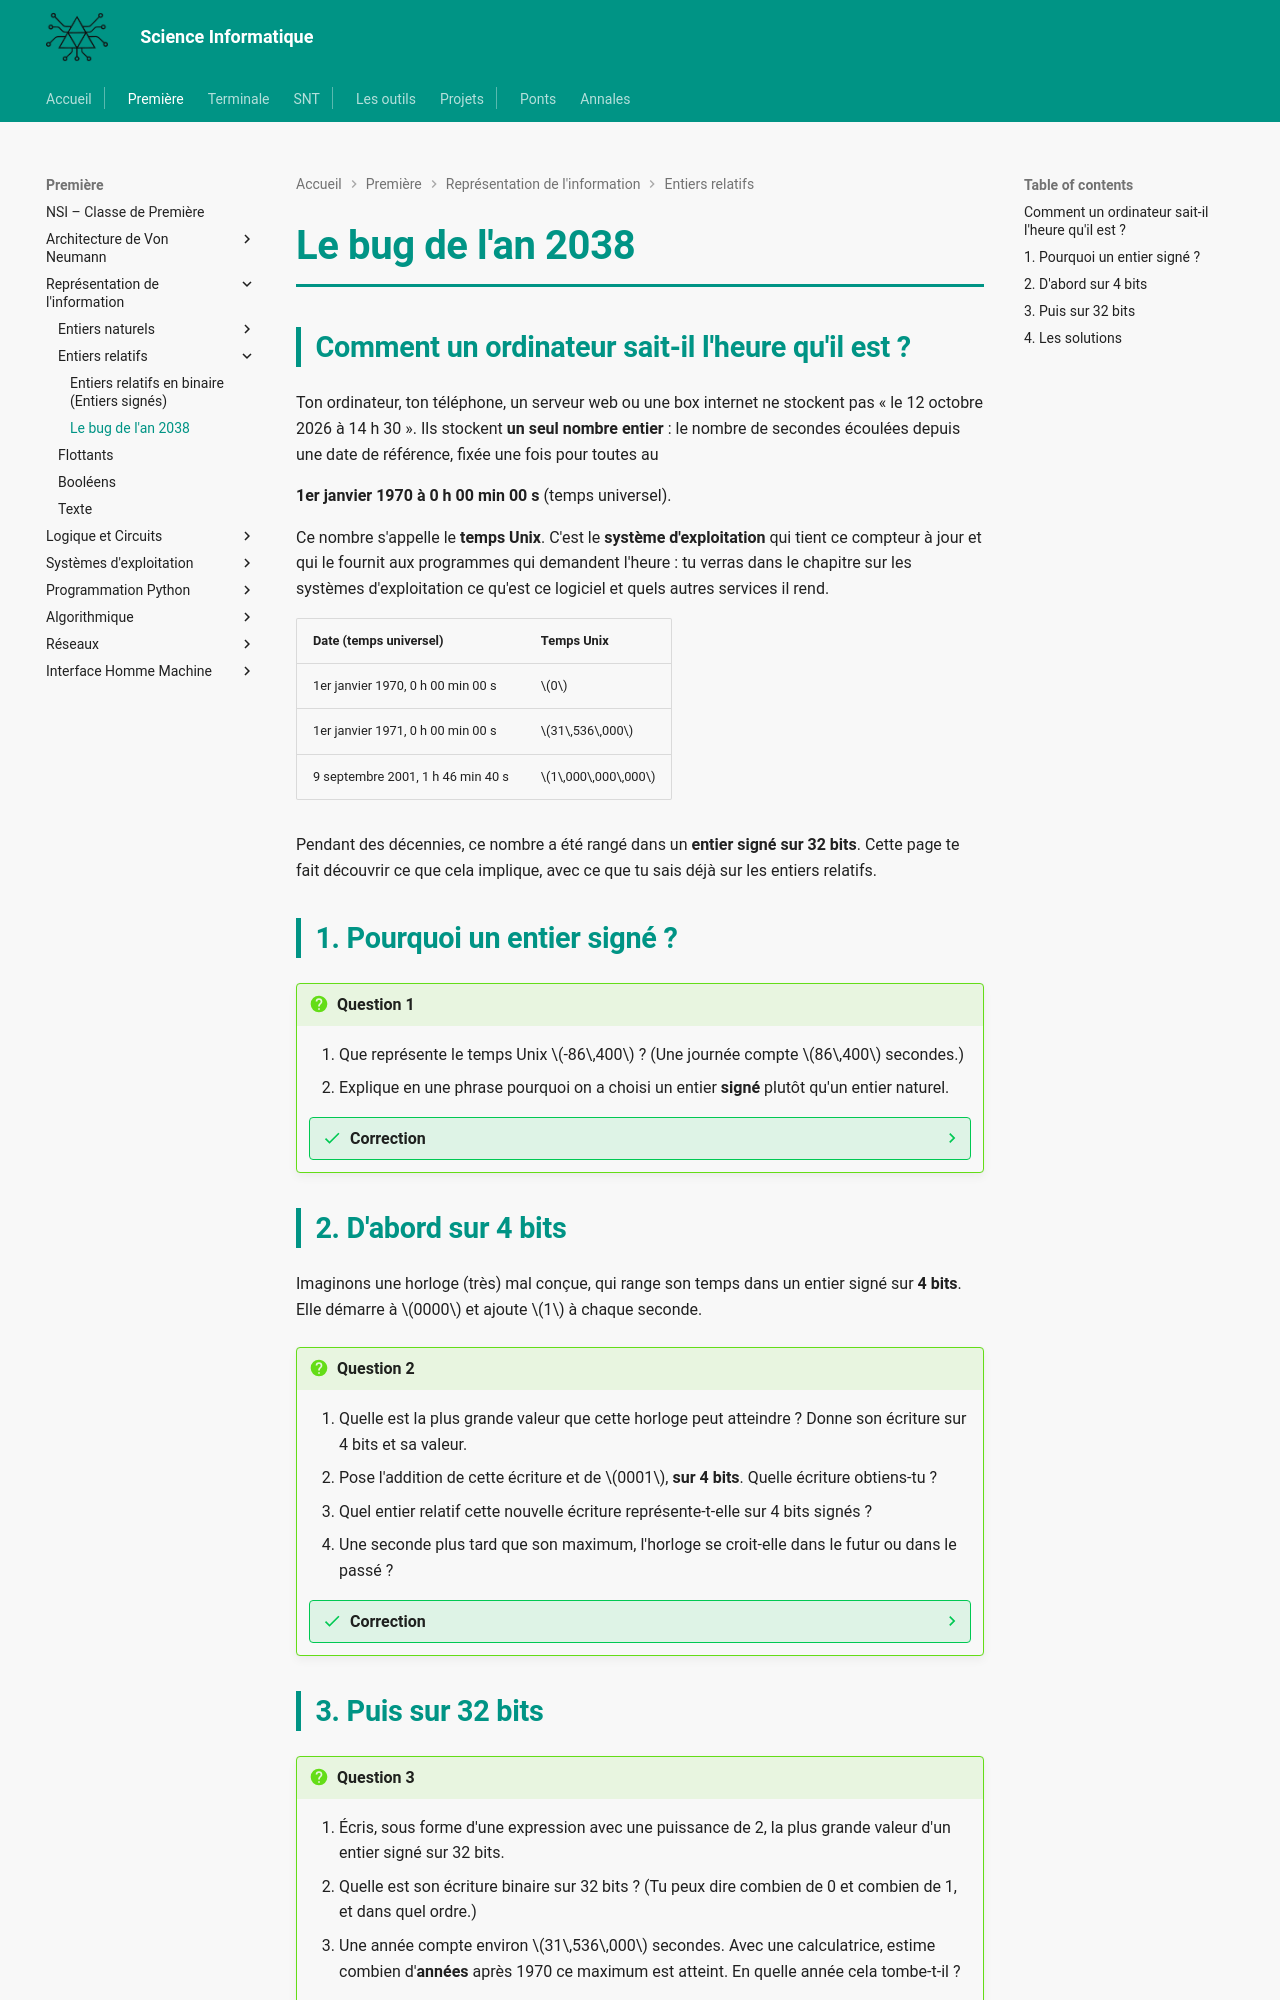

repository: MMarchand-NSI/MMarchand-NSI.github.io · page: premiere/Numération/an-2038/index.html · generator: mkdocs

# Le bug de l'an 2038

## Comment un ordinateur sait-il l'heure qu'il est ?

Ton ordinateur, ton téléphone, un serveur web ou une box internet ne stockent pas « le 12 octobre 2026 à 14 h 30 ». Ils stockent **un seul nombre entier** : le nombre de secondes écoulées depuis une date de référence, fixée une fois pour toutes au

**1er janvier 1970 à 0 h 00 min 00 s** (temps universel).

Ce nombre s'appelle le **temps Unix**. C'est le **système d'exploitation** qui tient ce compteur à jour et qui le fournit aux programmes qui demandent l'heure : tu verras dans le chapitre sur les systèmes d'exploitation ce qu'est ce logiciel et quels autres services il rend.

| Date (temps universel) | Temps Unix |
|---|---|
| 1er janvier 1970, 0 h 00 min 00 s | $0$ |
| 1er janvier 1971, 0 h 00 min 00 s | $31\,536\,000$ |
| 9 septembre 2001, 1 h 46 min 40 s | $1\,000\,000\,000$ |

Pendant des décennies, ce nombre a été rangé dans un **entier signé sur 32 bits**. Cette page te fait découvrir ce que cela implique, avec ce que tu sais déjà sur les entiers relatifs.

## 1. Pourquoi un entier signé ?

!!! question "Question 1"
    1. Que représente le temps Unix $-86\,400$ ? (Une journée compte $86\,400$ secondes.)
    2. Explique en une phrase pourquoi on a choisi un entier **signé** plutôt qu'un entier naturel.

    ??? success "Correction"
        1. Un jour **avant** la date de référence : le **31 décembre 1969 à 0 h 00 min 00 s**.
        2. Pour pouvoir représenter des dates **antérieures** à 1970 : elles ont un temps Unix négatif.

## 2. D'abord sur 4 bits

Imaginons une horloge (très) mal conçue, qui range son temps dans un entier signé sur **4 bits**. Elle démarre à $0000$ et ajoute $1$ à chaque seconde.

!!! question "Question 2"
    1. Quelle est la plus grande valeur que cette horloge peut atteindre ? Donne son écriture sur 4 bits et sa valeur.
    2. Pose l'addition de cette écriture et de $0001$, **sur 4 bits**. Quelle écriture obtiens-tu ?
    3. Quel entier relatif cette nouvelle écriture représente-t-elle sur 4 bits signés ?
    4. Une seconde plus tard que son maximum, l'horloge se croit-elle dans le futur ou dans le passé ?

    ??? success "Correction"
        1. $0111$, c'est-à-dire $2^3 - 1 = 7$.
        2. $0111 + 0001 = 1000$ : les retenues se propagent jusqu'au bit de signe.
        3. $1000$ représente $-2^3 = -8$, le plus petit entier sur 4 bits signés.
        4. Dans le **passé** : elle saute de $7$ secondes **après** la référence à $8$ secondes **avant**.
